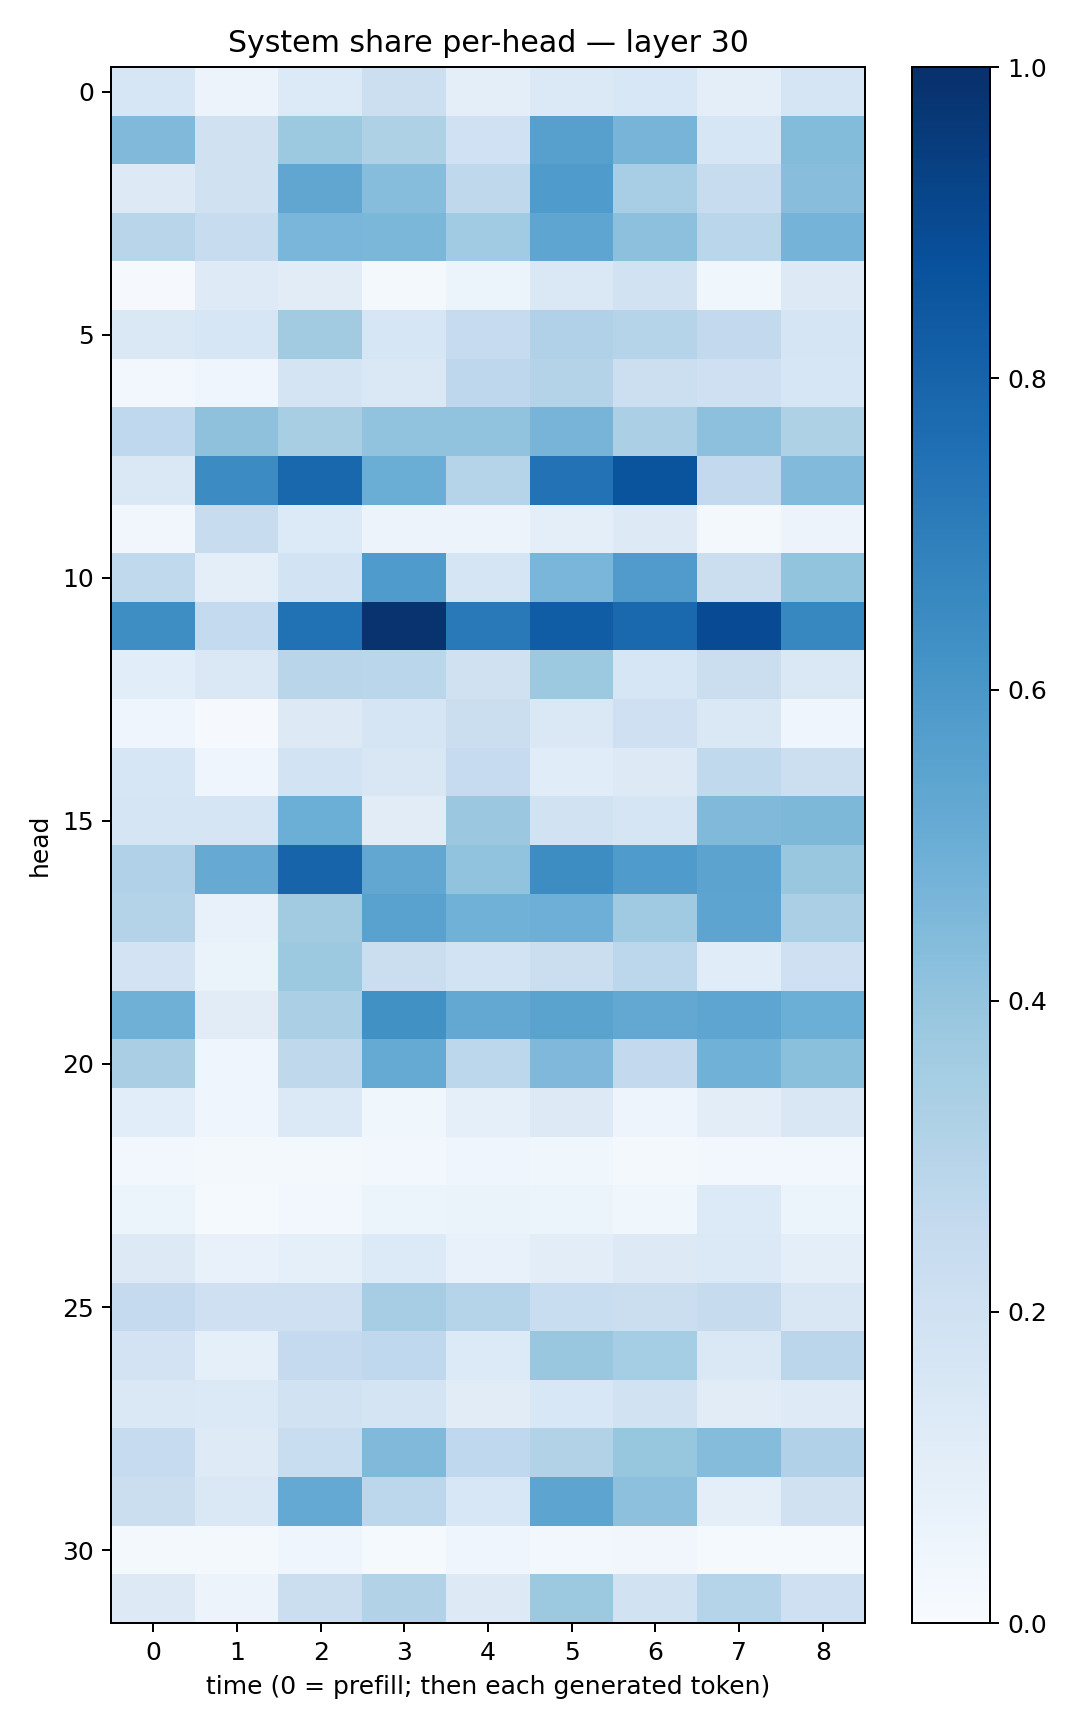

Values plotted in this chart, from the file beside it:
0.15847197, 0.05614955, 0.13389151, 0.21501476, 0.09727789, 0.1394888, 0.15571003, 0.09666729, 0.16987951
0.4453, 0.1986, 0.3789, 0.3227, 0.2016, 0.5622, 0.4704, 0.1635, 0.4379
0.1321, 0.1986, 0.5332, 0.4305, 0.273, 0.5836, 0.3453, 0.2396, 0.428
0.291, 0.2349, 0.4638, 0.4598, 0.3661, 0.5371, 0.4155, 0.289, 0.4733
0.008197, 0.1237, 0.1123, 0.0199, 0.062, 0.1416, 0.1886, 0.03692, 0.1273
0.1458, 0.1574, 0.3628, 0.1622, 0.249, 0.3174, 0.298, 0.2608, 0.1674
0.02895, 0.04368, 0.1755, 0.1431, 0.275, 0.3057, 0.2153, 0.2043, 0.1628
0.2687, 0.4105, 0.3424, 0.4048, 0.4043, 0.4688, 0.334, 0.4167, 0.323
0.1458, 0.6467, 0.7869, 0.5019, 0.2972, 0.7448, 0.8625, 0.2582, 0.4443
0.03446, 0.2363, 0.1339, 0.05593, 0.05656, 0.09945, 0.1276, 0.0211, 0.055
0.2638, 0.1008, 0.1863, 0.5852, 0.1707, 0.4642, 0.5806, 0.2252, 0.4004
0.6384, 0.254, 0.7496, 0.9872, 0.7152, 0.8264, 0.7828, 0.8935, 0.6651
0.1061, 0.1457, 0.2891, 0.2879, 0.1982, 0.3785, 0.1627, 0.2198, 0.1477
0.04509, 0.01017, 0.1261, 0.1691, 0.2218, 0.1462, 0.2065, 0.1438, 0.04093
0.1607, 0.0462, 0.186, 0.1523, 0.2478, 0.1169, 0.1325, 0.2619, 0.2187
0.1703, 0.169, 0.4973, 0.1097, 0.3823, 0.1937, 0.1681, 0.4482, 0.4555
0.3178, 0.513, 0.7991, 0.5281, 0.4052, 0.6442, 0.5836, 0.545, 0.3834
0.3081, 0.07807, 0.3626, 0.5533, 0.4847, 0.4936, 0.3695, 0.5424, 0.3358
0.1813, 0.06634, 0.378, 0.2228, 0.1865, 0.2255, 0.279, 0.114, 0.2071
0.4893, 0.1116, 0.335, 0.6273, 0.5245, 0.5485, 0.5238, 0.5363, 0.4973
0.3398, 0.04052, 0.2705, 0.5179, 0.2791, 0.4531, 0.26, 0.4849, 0.4206
0.1093, 0.04188, 0.137, 0.03621, 0.09176, 0.1262, 0.0486, 0.1054, 0.1502
0.02806, 0.02069, 0.02229, 0.02722, 0.03941, 0.03864, 0.01765, 0.02687, 0.02837
0.05951, 0.01346, 0.03034, 0.0601, 0.06572, 0.0619, 0.03821, 0.1365, 0.0536
0.1259, 0.07365, 0.09027, 0.1341, 0.0753, 0.1047, 0.1292, 0.139, 0.09647
0.2538, 0.2073, 0.2084, 0.3506, 0.3025, 0.2327, 0.2213, 0.2445, 0.1501
0.1802, 0.08639, 0.2516, 0.2692, 0.1337, 0.3868, 0.3534, 0.1466, 0.2831
0.1455, 0.1378, 0.1949, 0.1741, 0.1125, 0.1561, 0.189, 0.1099, 0.1216
0.25, 0.1239, 0.2314, 0.4458, 0.2669, 0.312, 0.3942, 0.4371, 0.3201
0.2234, 0.1423, 0.5204, 0.2803, 0.1543, 0.5427, 0.4147, 0.09435, 0.1965
0.01626, 0.02092, 0.04067, 0.01531, 0.04308, 0.0281, 0.03226, 0.01534, 0.01179
0.1321, 0.0552, 0.2234, 0.3109, 0.1293, 0.3774, 0.1909, 0.2985, 0.2037
